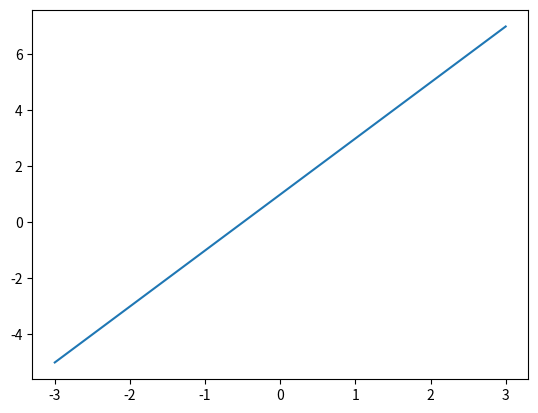
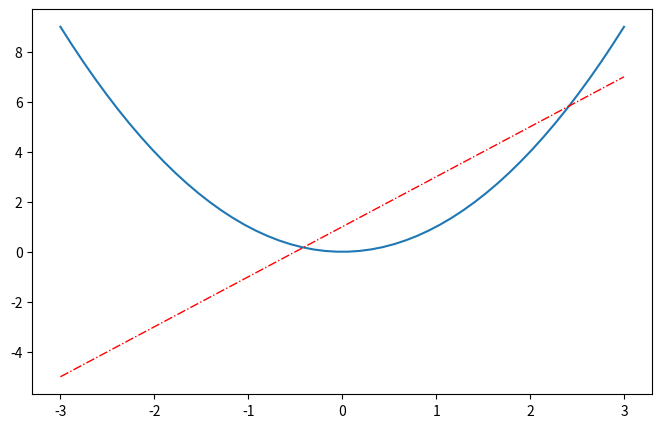

Python code for these plots, in order:
# View more python tutorials on my Youtube and Youku channel!!!

# Youtube video tutorial: https://www.youtube.com/channel/UCdyjiB5H8Pu7aDTNVXTTpcg
# Youku video tutorial: http://i.youku.com/pythontutorial

# 4 - figure
"""
Please note, this script is for python3+.
If you are using python2+, please modify it accordingly.
Tutorial reference:
http://www.scipy-lectures.org/intro/matplotlib/matplotlib.html
"""

import matplotlib.pyplot as plt
import numpy as np

x = np.linspace(-3, 3, 50)
y1 = 2*x + 1
y2 = x**2

plt.figure()
plt.plot(x, y1)


plt.figure(num=3, figsize=(8, 5),)
plt.plot(x, y2)
# plot the second curve in this figure with certain parameters
plt.plot(x, y1, color='red', linewidth=1.0, linestyle='-.')
plt.show()
